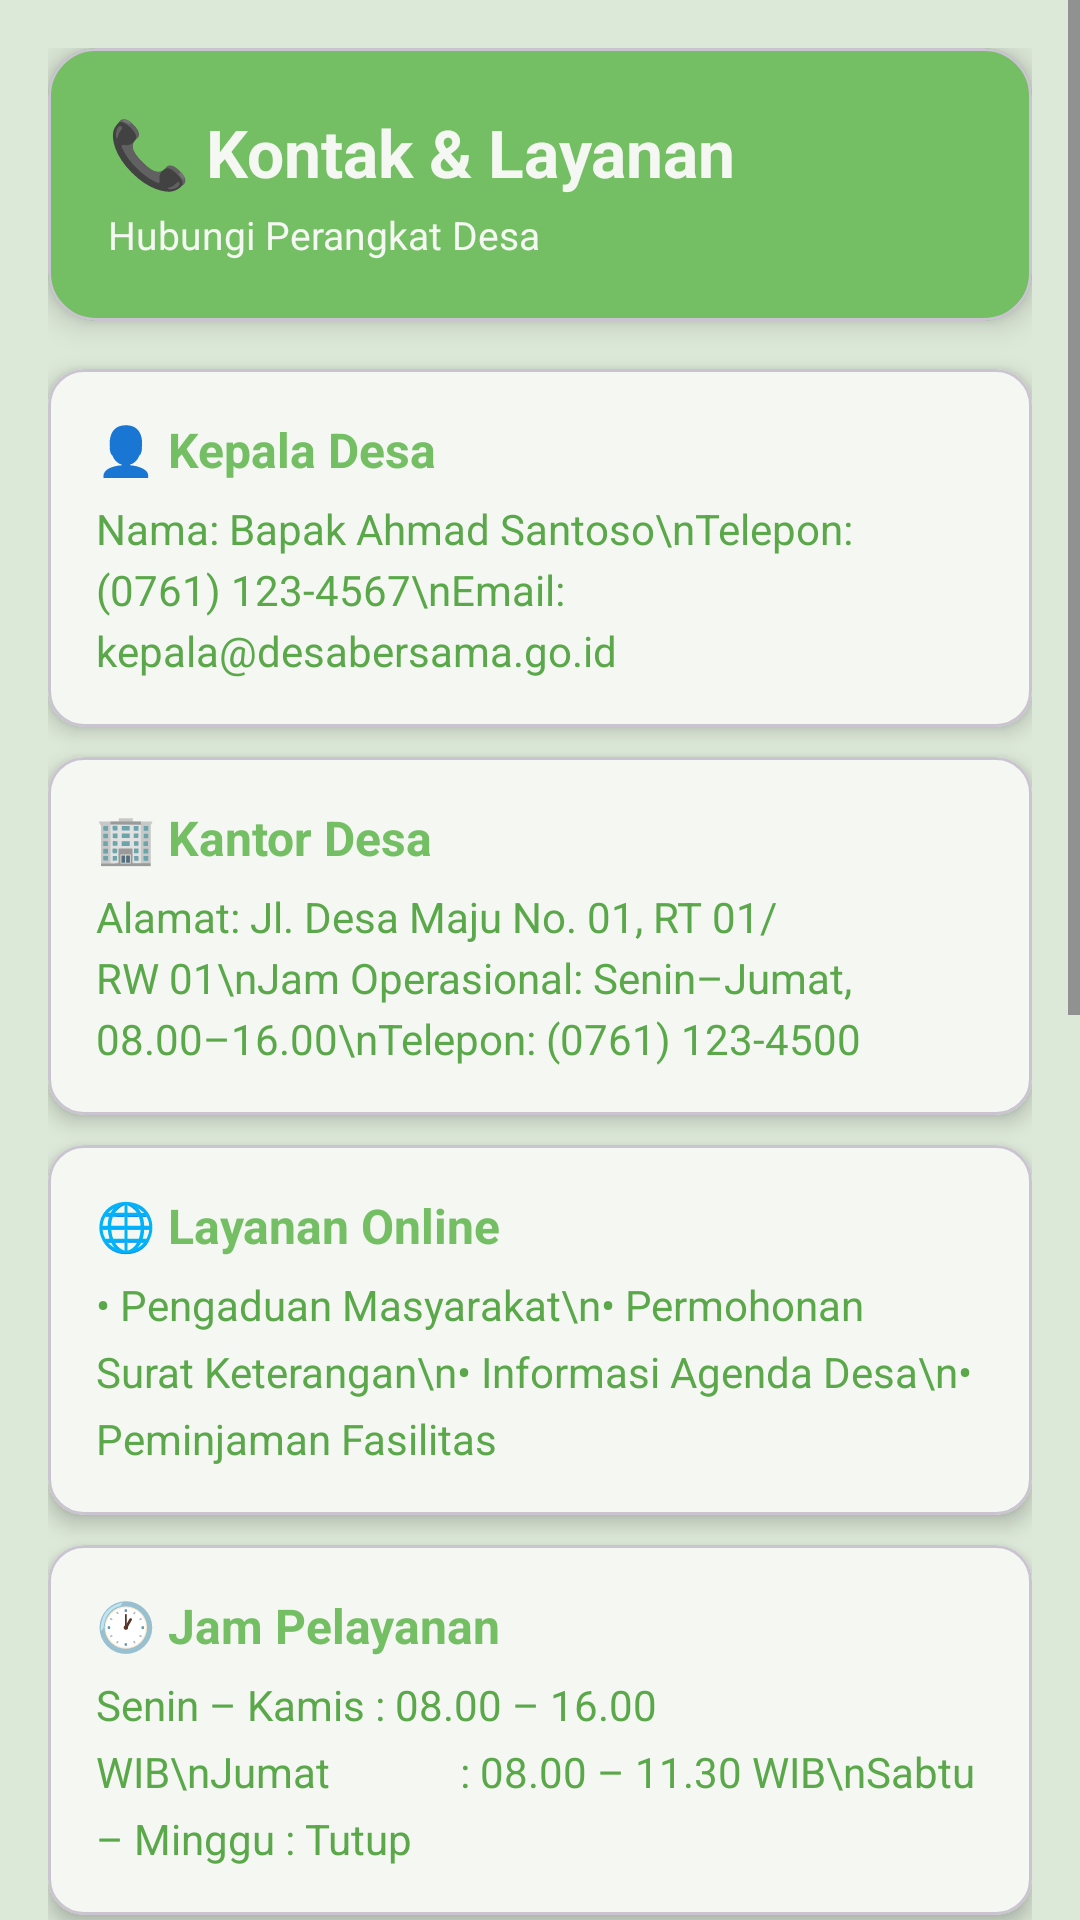

Layout XML and referenced resources for this Android screen:
<!-- AndroidManifest.xml: application theme Theme.Tiaradistinctive -->
<!-- res/layout/fragment_tiga.xml -->
<?xml version="1.0" encoding="utf-8"?>
<FrameLayout xmlns:android="http://schemas.android.com/apk/res/android"
    xmlns:app="http://schemas.android.com/apk/res-auto"
    xmlns:tools="http://schemas.android.com/tools"
    android:layout_width="match_parent"
    android:layout_height="match_parent"
    android:background="@color/hijau_muda">

    <ScrollView
        android:layout_width="match_parent"
        android:layout_height="match_parent">

        <LinearLayout
            android:layout_width="match_parent"
            android:layout_height="wrap_content"
            android:orientation="vertical"
            android:padding="16dp">

            
            <com.google.android.material.card.MaterialCardView
                android:layout_width="match_parent"
                android:layout_height="wrap_content"
                android:layout_marginBottom="16dp"
                app:cardCornerRadius="16dp"
                app:cardElevation="6dp"
                app:cardBackgroundColor="@color/hijau_primary">

                <androidx.constraintlayout.widget.ConstraintLayout
                    android:layout_width="match_parent"
                    android:layout_height="wrap_content"
                    android:padding="20dp">

                    <TextView
                        android:id="@+id/tvKontakTitle"
                        android:layout_width="wrap_content"
                        android:layout_height="wrap_content"
                        android:text="📞 Kontak &amp; Layanan"
                        android:textColor="@color/putih_soft"
                        android:textSize="22sp"
                        android:textStyle="bold"
                        app:layout_constraintTop_toTopOf="parent"
                        app:layout_constraintStart_toStartOf="parent"/>

                    <TextView
                        android:layout_width="wrap_content"
                        android:layout_height="wrap_content"
                        android:layout_marginTop="4dp"
                        android:text="Hubungi Perangkat Desa"
                        android:textColor="@color/putih_soft"
                        android:textSize="13sp"
                        app:layout_constraintTop_toBottomOf="@id/tvKontakTitle"
                        app:layout_constraintStart_toStartOf="parent"/>

                </androidx.constraintlayout.widget.ConstraintLayout>
            </com.google.android.material.card.MaterialCardView>

            
            <com.google.android.material.card.MaterialCardView
                android:layout_width="match_parent"
                android:layout_height="wrap_content"
                android:layout_marginBottom="10dp"
                app:cardCornerRadius="12dp"
                app:cardElevation="4dp"
                app:cardBackgroundColor="@color/putih_soft">

                <LinearLayout
                    android:layout_width="match_parent"
                    android:layout_height="wrap_content"
                    android:orientation="vertical"
                    android:padding="16dp">

                    <TextView
                        android:layout_width="wrap_content"
                        android:layout_height="wrap_content"
                        android:text="👤 Kepala Desa"
                        android:textSize="16sp"
                        android:textStyle="bold"
                        android:textColor="@color/hijau_primary"
                        android:layout_marginBottom="6dp"/>

                    <TextView
                        android:layout_width="match_parent"
                        android:layout_height="wrap_content"
                        android:text="Nama: Bapak Ahmad Santoso\nTelepon: (0761) 123-4567\nEmail: kepala@desabersama.go.id"
                        android:textColor="@color/hijau_dark"
                        android:textSize="14sp"
                        android:lineSpacingExtra="4dp"/>
                </LinearLayout>
            </com.google.android.material.card.MaterialCardView>

            
            <com.google.android.material.card.MaterialCardView
                android:layout_width="match_parent"
                android:layout_height="wrap_content"
                android:layout_marginBottom="10dp"
                app:cardCornerRadius="12dp"
                app:cardElevation="4dp"
                app:cardBackgroundColor="@color/putih_soft">

                <LinearLayout
                    android:layout_width="match_parent"
                    android:layout_height="wrap_content"
                    android:orientation="vertical"
                    android:padding="16dp">

                    <TextView
                        android:layout_width="wrap_content"
                        android:layout_height="wrap_content"
                        android:text="🏢 Kantor Desa"
                        android:textSize="16sp"
                        android:textStyle="bold"
                        android:textColor="@color/hijau_primary"
                        android:layout_marginBottom="6dp"/>

                    <TextView
                        android:layout_width="match_parent"
                        android:layout_height="wrap_content"
                        android:text="Alamat: Jl. Desa Maju No. 01, RT 01/RW 01\nJam Operasional: Senin–Jumat, 08.00–16.00\nTelepon: (0761) 123-4500"
                        android:textColor="@color/hijau_dark"
                        android:textSize="14sp"
                        android:lineSpacingExtra="4dp"/>
                </LinearLayout>
            </com.google.android.material.card.MaterialCardView>

            
            <com.google.android.material.card.MaterialCardView
                android:layout_width="match_parent"
                android:layout_height="wrap_content"
                android:layout_marginBottom="10dp"
                app:cardCornerRadius="12dp"
                app:cardElevation="4dp"
                app:cardBackgroundColor="@color/putih_soft">

                <LinearLayout
                    android:layout_width="match_parent"
                    android:layout_height="wrap_content"
                    android:orientation="vertical"
                    android:padding="16dp">

                    <TextView
                        android:layout_width="wrap_content"
                        android:layout_height="wrap_content"
                        android:text="🌐 Layanan Online"
                        android:textSize="16sp"
                        android:textStyle="bold"
                        android:textColor="@color/hijau_primary"
                        android:layout_marginBottom="6dp"/>

                    <TextView
                        android:layout_width="match_parent"
                        android:layout_height="wrap_content"
                        android:text="• Pengaduan Masyarakat\n• Permohonan Surat Keterangan\n• Informasi Agenda Desa\n• Peminjaman Fasilitas"
                        android:textColor="@color/hijau_dark"
                        android:textSize="14sp"
                        android:lineSpacingExtra="6dp"/>
                </LinearLayout>
            </com.google.android.material.card.MaterialCardView>

            
            <com.google.android.material.card.MaterialCardView
                android:layout_width="match_parent"
                android:layout_height="wrap_content"
                android:layout_marginBottom="16dp"
                app:cardCornerRadius="12dp"
                app:cardElevation="4dp"
                app:cardBackgroundColor="@color/putih_soft">

                <LinearLayout
                    android:layout_width="match_parent"
                    android:layout_height="wrap_content"
                    android:orientation="vertical"
                    android:padding="16dp">

                    <TextView
                        android:layout_width="wrap_content"
                        android:layout_height="wrap_content"
                        android:text="🕐 Jam Pelayanan"
                        android:textSize="16sp"
                        android:textStyle="bold"
                        android:textColor="@color/hijau_primary"
                        android:layout_marginBottom="6dp"/>

                    <TextView
                        android:layout_width="match_parent"
                        android:layout_height="wrap_content"
                        android:text="Senin – Kamis : 08.00 – 16.00 WIB\nJumat             : 08.00 – 11.30 WIB\nSabtu – Minggu : Tutup"
                        android:textColor="@color/hijau_dark"
                        android:textSize="14sp"
                        android:lineSpacingExtra="6dp"/>
                </LinearLayout>
            </com.google.android.material.card.MaterialCardView>

            
            <com.google.android.material.card.MaterialCardView
                android:layout_width="match_parent"
                android:layout_height="wrap_content"
                android:layout_marginBottom="8dp"
                app:cardCornerRadius="12dp"
                app:cardElevation="4dp"
                app:cardBackgroundColor="@color/putih_soft">

                <LinearLayout
                    android:layout_width="match_parent"
                    android:layout_height="wrap_content"
                    android:orientation="vertical"
                    android:padding="12dp">

                    <TextView
                        android:layout_width="wrap_content"
                        android:layout_height="wrap_content"
                        android:text="👥 Perangkat Desa (Custom Adapter + Glide)"
                        android:textStyle="bold"
                        android:textColor="@color/hijau_primary"
                        android:textSize="15sp"
                        android:layout_marginBottom="8dp"/>

                    
                    <ListView
                        android:id="@+id/listViewKontak"
                        android:layout_width="match_parent"
                        android:layout_height="480dp"
                        android:divider="@android:color/transparent"
                        android:dividerHeight="0dp"
                        android:scrollbars="none"/>

                </LinearLayout>
            </com.google.android.material.card.MaterialCardView>

        </LinearLayout>
    </ScrollView>

</FrameLayout>
<!-- resources referenced by this layout -->
<resources>
  <color name="hijau_dark">#5AA84A</color>
  <color name="hijau_muda">#DCE8D8</color>
  <color name="hijau_primary">#74BE63</color>
  <color name="putih_soft">#F4F7F2</color>
  <style name="Theme.Tiaradistinctive" parent="Base.Theme.Tiaradistinctive" />
  <style name="Base.Theme.Tiaradistinctive" parent="Theme.Material3.DayNight.NoActionBar">
  
          
          <item name="android:statusBarColor">@color/hijau_primary</item>
  
      </style>
</resources>
